Run: headless pygame with SDL's dummy video driver; simulated clock (each Clock.tick advances the game by its frame time, no real sleeping); random seed 0; keys injected as events and as key.get_pressed() state; mouse plan: one left click at the window centre at the start of phase 2, then a move to the lower-right quarter at the start of phase 3.
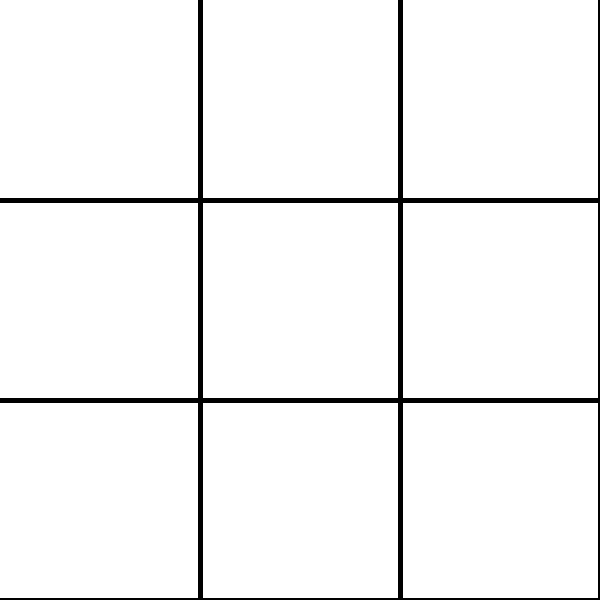
Frame 1 of 4 · flips 1–60 · no input
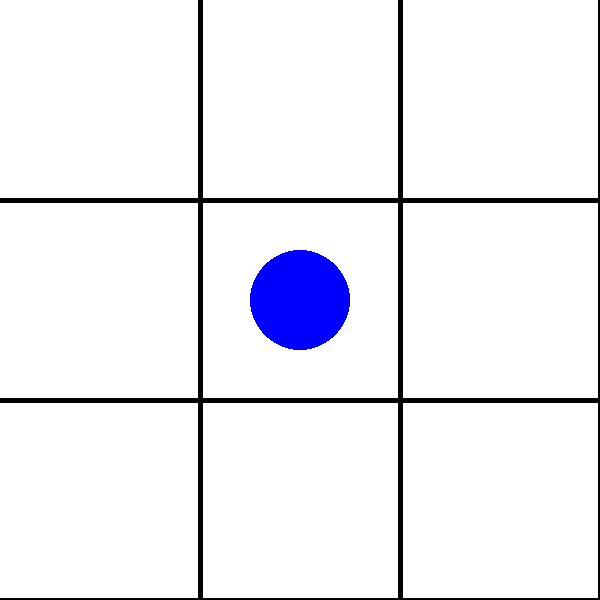
Frame 2 of 4 · flips 61–180 · clicked the window centre · tapped SPACE, RETURN · held RIGHT (→), D
Frame 3 of 4 · flips 181–300 · moved the mouse to the lower-right quarter · held DOWN (↓), S · screen unchanged from frame 2, image omitted
Frame 4 of 4 · flips 301–420 · held LEFT (←), A, UP (↑), W · screen unchanged from frame 3, image omitted

The pygame program that drew these frames:

import pygame

# pygame setup
pygame.init()
screen = pygame.display.set_mode((600, 600))
clock = pygame.time.Clock()
running = True
black=(0,0,0)
blue=(0,0,255)
red=(255,0,0)
field=[
    [-1,-1,-1], # 1,2,3
    [-1,-1,-1], # 4,5,6
    [-1,-1,-1]  # 7,8,9
]
field_locate=[
    [[100,100],[100,300],[100,500]],
    [[300,100],[300,300],[300,500]],
    [[500,100],[500,300],[500,500]]
]
def where(x,y):
    if x<200:
        if y<200:
            return [0,0]
        elif y<400:
            return [0,1]
        else:
            return [0,2]
    elif x<400:
        if y<200:
            return [1,0]
        elif y<400:
            return [1,1]
        else:
            return [1,2]
    else:
        if y<200:
            return [2,0]
        elif y<400:
            return [2,1]
        else:
            return [2,2]
while running:
    for event in pygame.event.get():
        if event.type == pygame.QUIT:
            running = False
        if event.type==pygame.MOUSEBUTTONDOWN and event.button==1:
            #left click
            x,y=pygame.mouse.get_pos()
            cx,cy=where(x,y)
            field[cx][cy]=0
        if event.type==pygame.MOUSEBUTTONDOWN and event.button==3:
            x,y=pygame.mouse.get_pos()
            cx,cy=where(x,y)
            field[cx][cy]=1
        if event.type==pygame.MOUSEBUTTONDOWN and event.button==2:
            x,y=pygame.mouse.get_pos()
            cx,cy=where(x,y)
            field[cx][cy]=-1
    font=pygame.font.Font(None,100)
    screen.fill("white")
    for i in range(200,601,200):
        pygame.draw.line(screen,black,[i,0],[i,600],5)
        pygame.draw.line(screen,black,[0,i],[600,i],5)
    for i in range(3):
        for j in range(3):
            if field[i][j]==0:
                pygame.draw.circle(screen,blue,field_locate[i][j],50)
            if field[i][j]==1:
                pygame.draw.circle(screen,red,field_locate[i][j],50)
    who_win=-1
    for i in range(3):
        if field[i]==[0,0,0]:
            who_win=0
            break
        if field[i]==[1,1,1]:
            who_win=1
            break
    for i in range(3):#가로
        arr=[]
        for j in range(3):
            arr.append(field[j][i])
        if arr==[0,0,0]:
            who_win=0
            break
        if arr==[1,1,1]:
            who_win=1
            break
    arr=[]
    arr2=[]
    for i in range(3):
        arr.append(field[i][i])
        arr2.append(field[i][2-i])
    if [0,0,0]==arr or [0,0,0]==arr2:
        who_win=0
    if [1,1,1]==arr or [1,1,1]==arr2:
        who_win=1
    if who_win!=-1:
        out=font.render("Blue win!" if not who_win else "Red win!",True,blue if who_win else red)
        out_make=out.get_rect()
        out_make.centerx=300
        out_make.centery=300
        screen.blit(out,out_make)
        running=False
        pygame.display.update()
        pygame.time.delay(3000)
    pygame.display.update()
    clock.tick(60)
pygame.quit()
